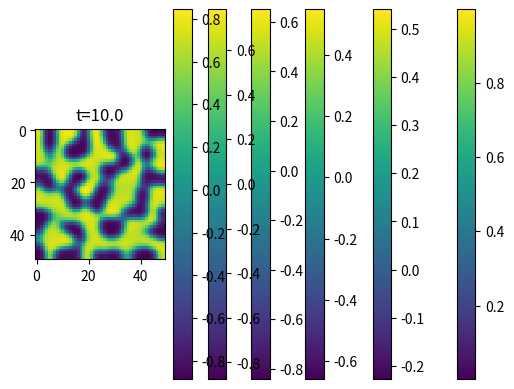

Python code for this plot:
import numpy as np
import matplotlib.pyplot as plt

def laplace(A,h):
    At=A[0:-2,1:-1]
    Al=A[1:-1,0:-2]
    Ab=A[2:,1:-1]
    Ar=A[1:-1,2:]
    Ac=A[1:-1,1:-1]
    return (At+Al+Ab+Ar-4*Ac)/h**2

a=0.00028
b=0.005
tao=0.1
kap=-0.005
h=0.02
dt=0.001
T=10#Tiempo total en segundos
Deltat=2#Para poder gráficar cada dos segundos
n1=int(1/h)
n2=int(T/dt)

X=np.linspace(0,1,n1)
Y=np.linspace(0,1,n1)
T=np.linspace(0,T,n2)
Psi= np.random.rand(len(X),len(Y))
Phi= np.random.rand(len(X),len(Y))


for n in range(n2+1):
    t=n*dt
    dPhi=laplace(Phi,h)
    dPsi=laplace(Psi,h)
    #Se excluyen los valores de los bordes, para calcular de manera discreta
    Phic=Phi[1:-1,1:-1]
    Psic=Psi[1:-1,1:-1]
    Phi[1:-1,1:-1]=Phic+dt*(a*dPhi+Phic-Phic**3-Psic+kap)
    Psi[1:-1,1:-1]=Psic+dt*(b*dPsi+Phic-Psic)/tao
    for A in (Phi,Psi): #Condición de frontera tipo Neumann
        A[0,:]=A[1,:]
        A[-1,:]=A[-2,:]
        A[:,0]=A[:,1]
        A[:,-1]=A[:,-2]
    if t%Deltat==0: #Gráficar cada dos segundos
        plt.imshow(Phi,interpolation='none')
        plt.title(f"t={t}")
        plt.colorbar()
        plt.show()
    